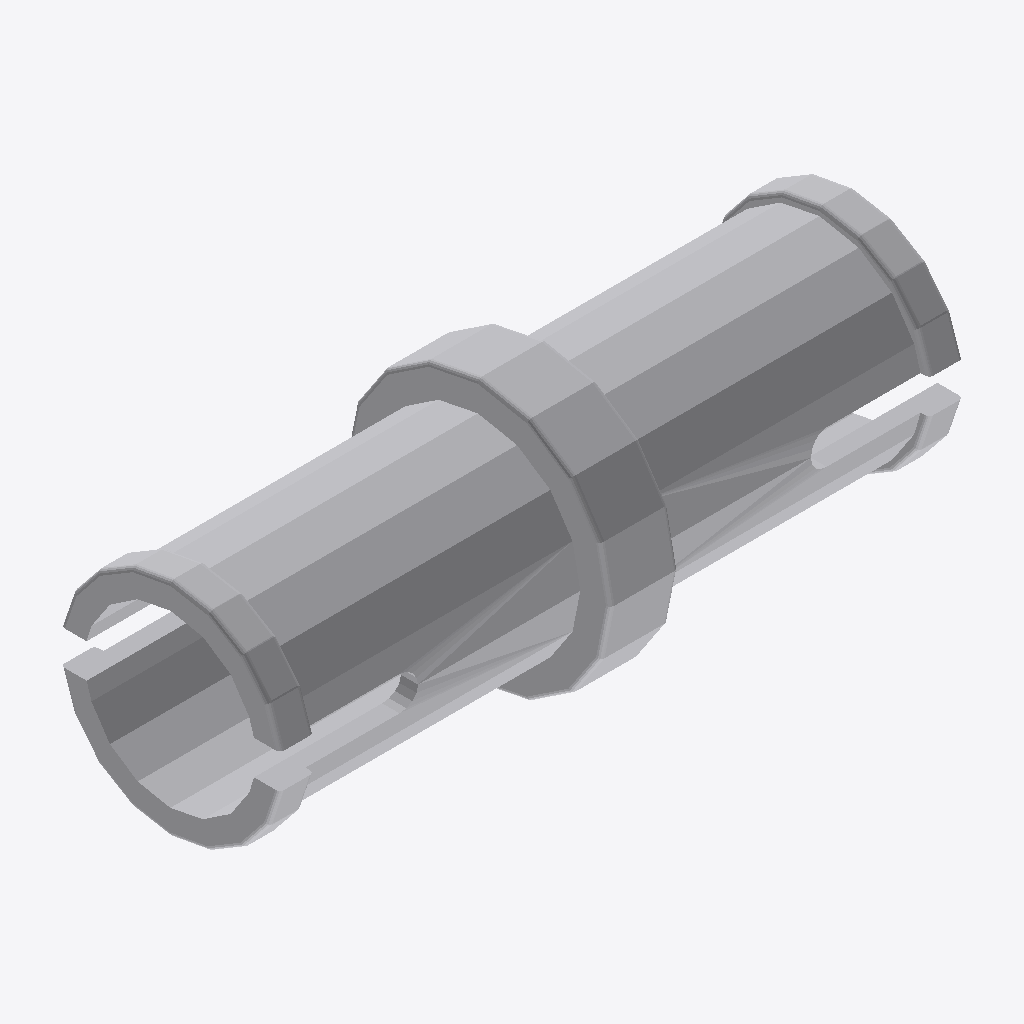
Isometric view of an IFC building model (IFC-SPF (STEP), schema IFC2X3, length unit millimetre), seen from the south-west, elements coloured by IFC class: 1 other element (light grey).
Extent 0.016 m × 0.006 m × 0.006 m (x, y, z). Elements (1): 1 IfcBuildingElementProxy.

HEADER;
FILE_DESCRIPTION(('Unknown'),'2;1');
FILE_NAME('ClGray_4211807_MCM','2025-07-21T23:53:44+02:00',('Unknown'),('Unknown'),'ST-DEVELOPER v19.4','Unknown','OpenTools');
FILE_SCHEMA(('IFC2X3'));
ENDSEC;
DATA;
#2841=IFCPROJECT('07hUkdHgGydfWsFJH56q5B',#3650,'ClGray_4211807_MCM',' ',' ',' ',' ',(#3645),#2842);
#20=IFCBUILDING('3G2N19bOG__grq1LV0cQPU',#3650,'Default Building',$,$,#18,$,$,.ELEMENT.,0.0,0.0,$);
#14=IFCBUILDINGELEMENTPROXY('2GP_XOK7Wq1Pa1NGQTVWHM',#3650,'ClGray_4211807_MCM',' ','ClGray_4211807_MCM',#19,#15,' ',.ELEMENT.);
ENDSEC;
